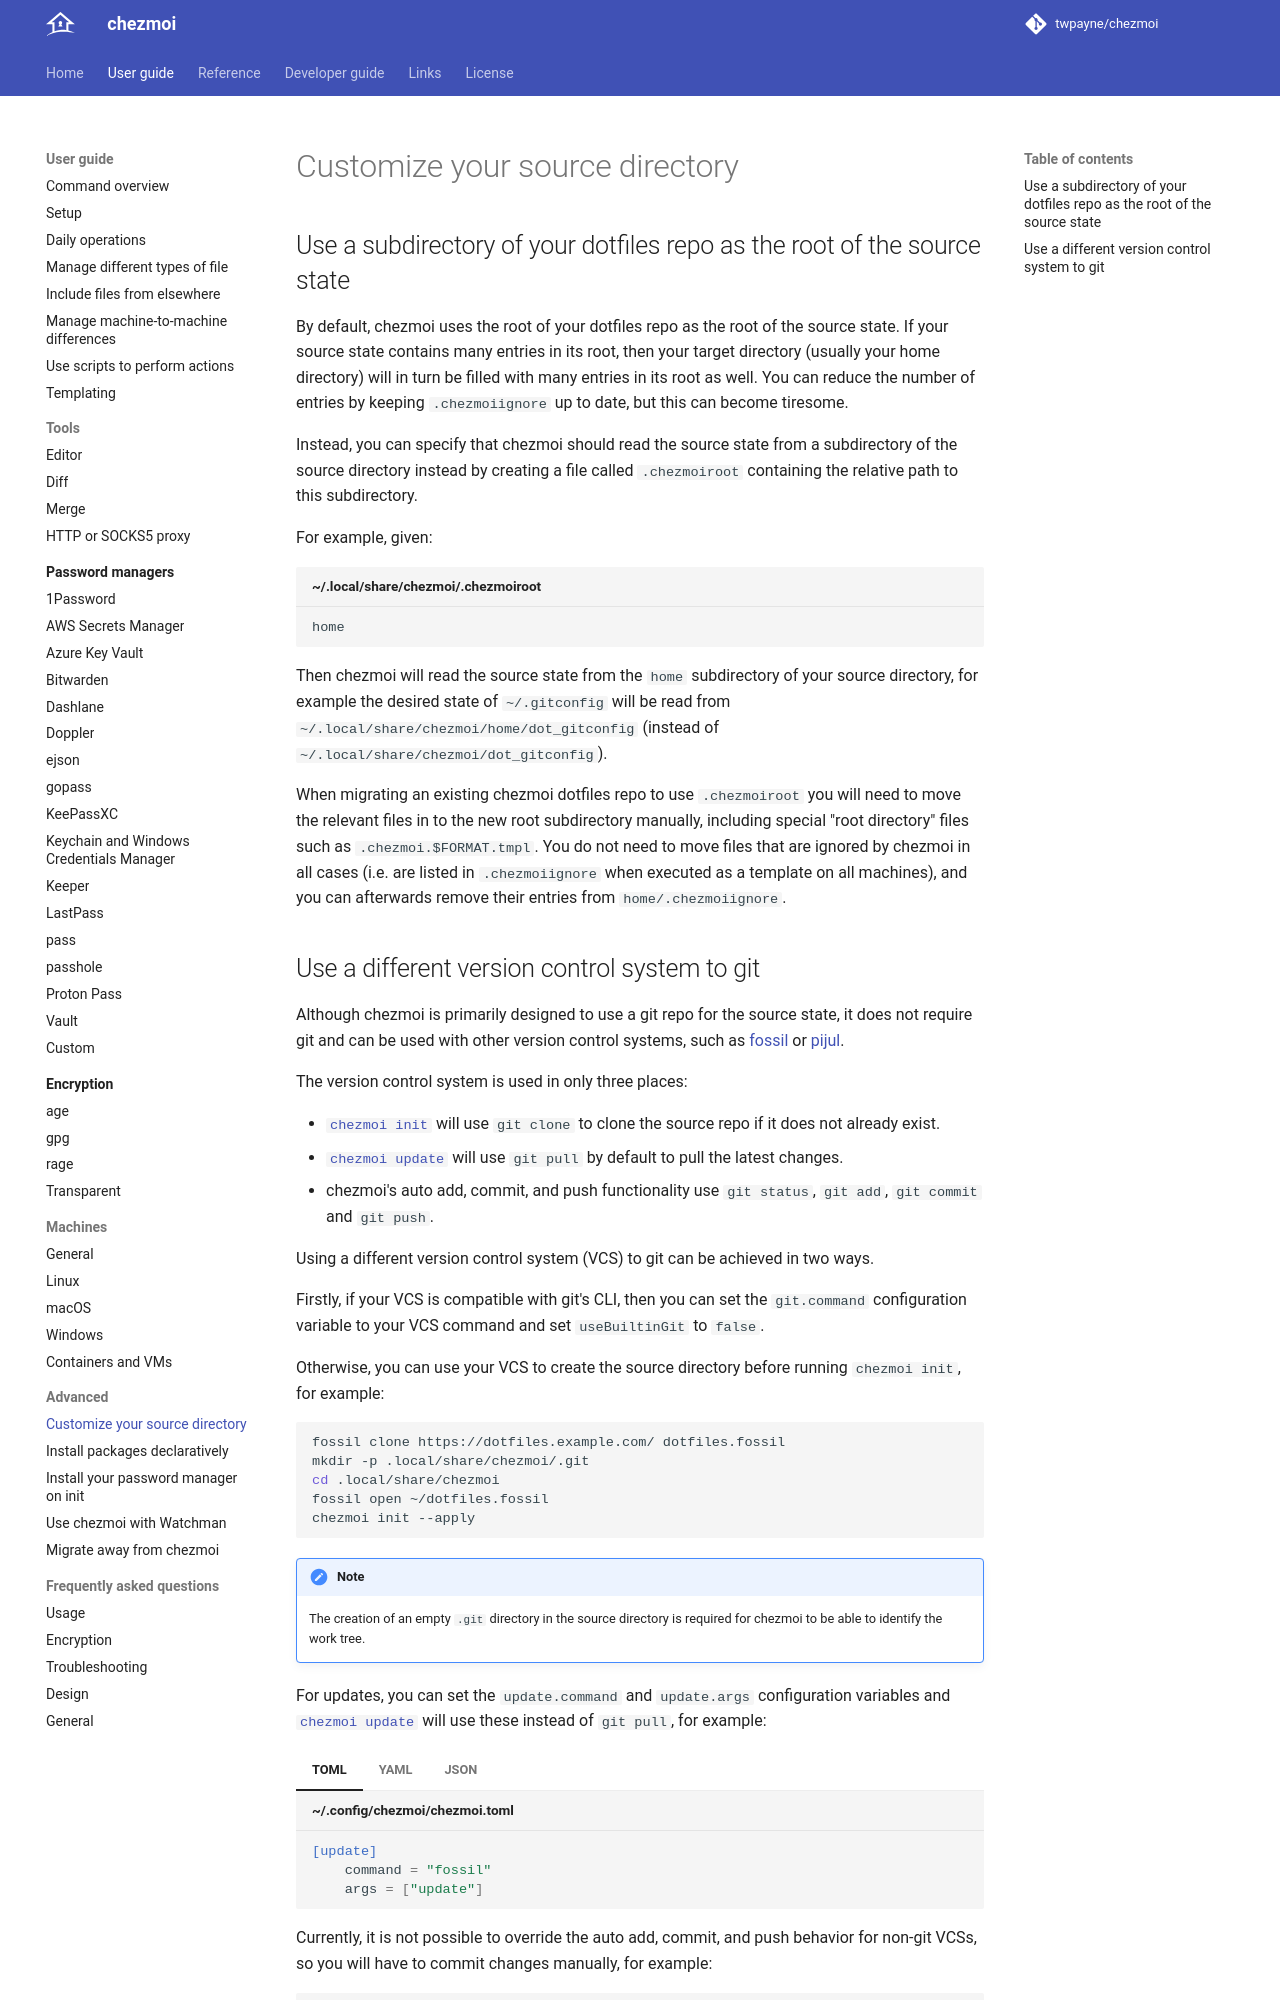

repository: twpayne/chezmoi · page: user-guide/advanced/customize-your-source-directory/index.html · generator: mkdocs

# Customize your source directory

## Use a subdirectory of your dotfiles repo as the root of the source state

By default, chezmoi uses the root of your dotfiles repo as the root of the
source state. If your source state contains many entries in its root, then your
target directory (usually your home directory) will in turn be filled with many
entries in its root as well. You can reduce the number of entries by keeping
`.chezmoiignore` up to date, but this can become tiresome.

Instead, you can specify that chezmoi should read the source state from a
subdirectory of the source directory instead by creating a file called
`.chezmoiroot` containing the relative path to this subdirectory.

For example, given:

``` title="~/.local/share/chezmoi/.chezmoiroot"
home
```

Then chezmoi will read the source state from the `home` subdirectory of your
source directory, for example the desired state of `~/.gitconfig` will be read
from `~/.local/share/chezmoi/home/dot_gitconfig` (instead of
`~/.local/share/chezmoi/dot_gitconfig`).

When migrating an existing chezmoi dotfiles repo to use `.chezmoiroot` you will
need to move the relevant files in to the new root subdirectory manually,
including special "root directory" files such as `.chezmoi.$FORMAT.tmpl`. You
do not need to move files that are ignored by chezmoi in all cases (i.e. are
listed in `.chezmoiignore` when executed as a template on all machines), and
you can afterwards remove their entries from `home/.chezmoiignore`.
